21-way image classification set "videogames-cnn-dataset" from GitHub (Pablo-H-H/Inteligencia_Artificial_Clasificador_Videojuegos); label vocabulary: Apex Legends, CSGO, Clash Royale, Dead by Daylight, Dota 2, Escape from Tarkov, FIFA 21, Fortnite, Free Fire, GTA V, League of Legends, Minecraft, Overwatch, PUBG Battlegrounds, Rainbow Six, Rocket League, Rust, Sea of Thieves, Valorant, Warzone, World of Warcraft.

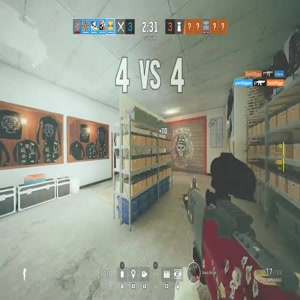
Label: Rainbow Six

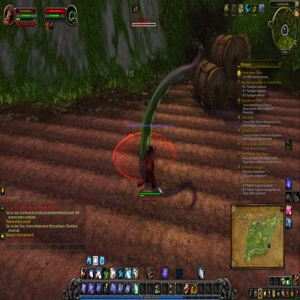
Label: World of Warcraft

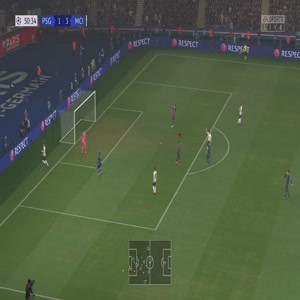
Label: FIFA 21

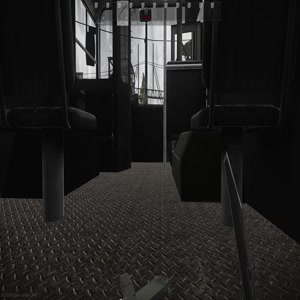
Label: Escape from Tarkov

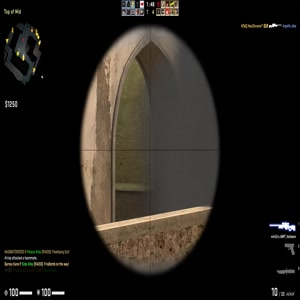
Label: CSGO

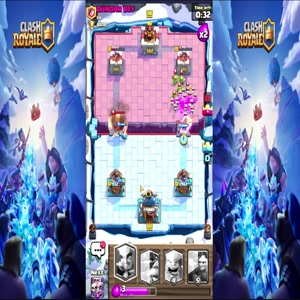
Label: Clash Royale
